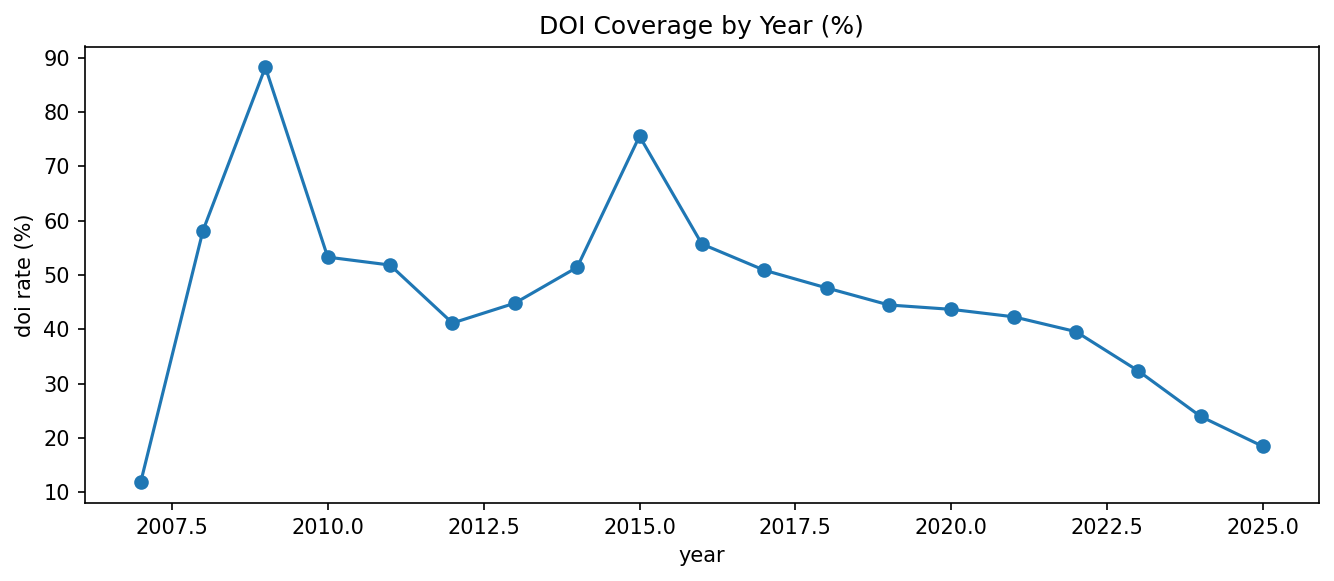

Source data for this figure (header and first rows):
year, doi_rate
2007, 0.1184
2008, 0.582
2009, 0.8826
2010, 0.533
2011, 0.5184
2012, 0.4117
2013, 0.4483
2014, 0.5143
2015, 0.7557
2016, 0.5572
2017, 0.509
2018, 0.4764
2019, 0.4449
2020, 0.4369
2021, 0.4232
2022, 0.3959
2023, 0.3235
2024, 0.2397
2025, 0.1844
